Run: headless pygame with SDL's dummy video driver; simulated clock (each Clock.tick advances the game by its frame time, no real sleeping); random seed 0; keys injected as events and as key.get_pressed() state; mouse plan: one left click at the window centre at the start of phase 2, then a move to the lower-right quarter at the start of phase 3; restart key R tapped at the start of phases 3 and 4.
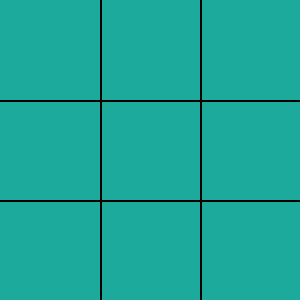
Frame 1 of 4 · flips 1–60 · no input
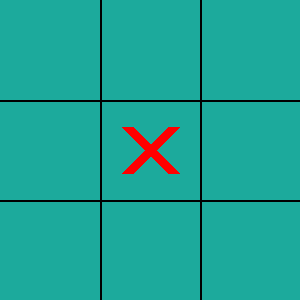
Frame 2 of 4 · flips 61–180 · clicked the window centre · tapped SPACE, RETURN · held RIGHT (→), D
Frame 3 of 4 · flips 181–300 · moved the mouse to the lower-right quarter · tapped R · held DOWN (↓), S · screen same as frame 1, image omitted
Frame 4 of 4 · flips 301–420 · tapped R · held LEFT (←), A, UP (↑), W · screen unchanged from frame 3, image omitted

The pygame program that drew these frames:

import pygame, sys, random
from pygame.locals import QUIT
pygame.init()  
WIDTH = 300
HEIGHT = 300
LINE_WIDTH = 7
BOARD_ROWS = 3
BOARD_COLS = 3
SQUARE_SIZE = 100
CIRCLE_RADIUS = 30
CIRCLE_WIDTH = 7
CROSS_WIDTH = 12
SPACE = 27
# RGB colors
RED = (255, 0, 0)
BG_COLOR = (28, 170, 156)
LINE_COLOR = (23, 145, 135)
CIRCLE_COLOR = (239, 231, 200)
CROSS_COLOR = (66, 66, 66)
screen = pygame.display.set_mode((WIDTH,HEIGHT))
screen.fill(BG_COLOR)
board = []
Black = (0,0,0)
for i in range(BOARD_ROWS):
    board.append([])
    for j in range(BOARD_COLS):
        board[i].append(0)
player = 1
def draw_table():
    pygame.draw.line(screen, Black, (0, SQUARE_SIZE), (WIDTH, SQUARE_SIZE),2)
    pygame.draw.line(screen, Black, (0, SQUARE_SIZE*2), (WIDTH, SQUARE_SIZE*2),2)
    pygame.draw.line(screen, Black, (SQUARE_SIZE,0), (SQUARE_SIZE,HEIGHT),2)
    pygame.draw.line(screen, Black, (SQUARE_SIZE*2,0), (SQUARE_SIZE*2,HEIGHT),2)
def check_available(row,col):
    return board[row][col] == 0
def mark(row,col,player):
    board[row][col]=player
CROSS_COLOR= (255,0,0)
CIRCLE_COLOR = (0,255,0)
SPACE = 27
def draw(col, row):
    for row in range(BOARD_ROWS):
        for col in range(BOARD_COLS):
            if board[row][col] == 1:
                pygame.draw.line(screen, CROSS_COLOR, (col * SQUARE_SIZE + SPACE, row * SQUARE_SIZE + SQUARE_SIZE - SPACE), (col * SQUARE_SIZE + SQUARE_SIZE - SPACE, row * SQUARE_SIZE + SPACE), 4)
                pygame.draw.line(screen, CROSS_COLOR, (col * SQUARE_SIZE + SPACE, row * SQUARE_SIZE + SPACE), (col * SQUARE_SIZE + SQUARE_SIZE - SPACE, row * SQUARE_SIZE + SQUARE_SIZE - SPACE), 4)
            elif board[row][col] == 2:
                pygame.draw.circle(screen, CIRCLE_COLOR, (col * SQUARE_SIZE + SQUARE_SIZE // 2, row * SQUARE_SIZE + SQUARE_SIZE // 2), SQUARE_SIZE // 2 - SPACE, 4)
def check_win(player):
    for col in range(BOARD_COLS):
        if board[0][col] == player and board[1][col] == player and board[2][col] == player:
            draw_vertical_winning_line(col)
            return True
    for row in range(BOARD_ROWS):
        if board[row][0] == player and board[row][1] == player and board[row][2] == player:
            draw_horizontal_winning_line(row)
            return True
    if board[2][0] == player and board[1][1] == player and board[0][2] == player:
        draw_asc_diagonal()
        return True

    if board[0][0] == player and board[1][1] == player and board[2][2] == player:
        draw_desc_diagonal()
        return True
    return False
def draw_vertical_winning_line(col):
    posX = col * SQUARE_SIZE + SQUARE_SIZE // 2
    color = RED
    pygame.draw.line(screen, color, (posX, 15), (posX, HEIGHT - 15), 15)
def draw_horizontal_winning_line(row):
    posY = row * SQUARE_SIZE + SQUARE_SIZE // 2
    color = RED
    pygame.draw.line(screen, color, (15, posY), (WIDTH - 15, posY), 15)
def draw_asc_diagonal():
    color = RED
    pygame.draw.line(screen, color, (15, HEIGHT - 15), (WIDTH - 15, 15), 15)
def draw_desc_diagonal():
    color = RED
    pygame.draw.line(screen, color, (15, 15),(WIDTH - 15, HEIGHT - 15), 15)
def restart():
    screen.fill(BG_COLOR)
    draw_table()
    player = 1
    for row in range(BOARD_ROWS):
        for col in range(BOARD_COLS):
            board[row][col] = 0
draw_table()
player = 1
game_over = False
def draw_figures():
    for row in range (BOARD_ROWS):
        for col in range (BOARD_COLS):
            if board[row][col] == 1:
                pygame.draw.line (screen, CROSS_COLOR, (col * SQUARE_SIZE + SPACE, row * SQUARE_SIZE + SQUARE_SIZE - SPACE), (col * SQUARE_SIZE + SQUARE_SIZE - SPACE, row * SQUARE_SIZE + SPACE), CROSS_WIDTH)
                pygame.draw.line (screen, CROSS_COLOR, (col * SQUARE_SIZE + SPACE, row * SQUARE_SIZE + SPACE), (col * SQUARE_SIZE + SQUARE_SIZE - SPACE, row * SQUARE_SIZE + SQUARE_SIZE - SPACE), CROSS_WIDTH)
            elif board [row] [col] == 2:
                pygame.draw.circle(screen, CIRCLE_COLOR, (int(col * SQUARE_SIZE + SQUARE_SIZE // 2), int(row * SQUARE_SIZE + SQUARE_SIZE // 2)), CIRCLE_RADIUS, CIRCLE_WIDTH)
def mark_square (row, col, player):
    board [row][col] = player
while True:
    for event in pygame.event.get():
        if event.type == pygame.QUIT: 
            sys.exit()
        if event.type == pygame. MOUSEBUTTONDOWN and not game_over:
            mouseX = event.pos [0]
            mouseY = event.pos [1]
            clicked_row = int(mouseY // SQUARE_SIZE)
            clicked_col = int(mouseX // SQUARE_SIZE)
            if check_available(clicked_row, clicked_col):
                mark_square (clicked_row, clicked_col, player)
                if check_win(player):
                    game_over = True
                player=player % 2 + 1
                draw_figures()
        if event.type == pygame.KEYDOWN:
            if event.key == pygame.K_r:
                restart()
                game_over = False
    pygame.display.update()
